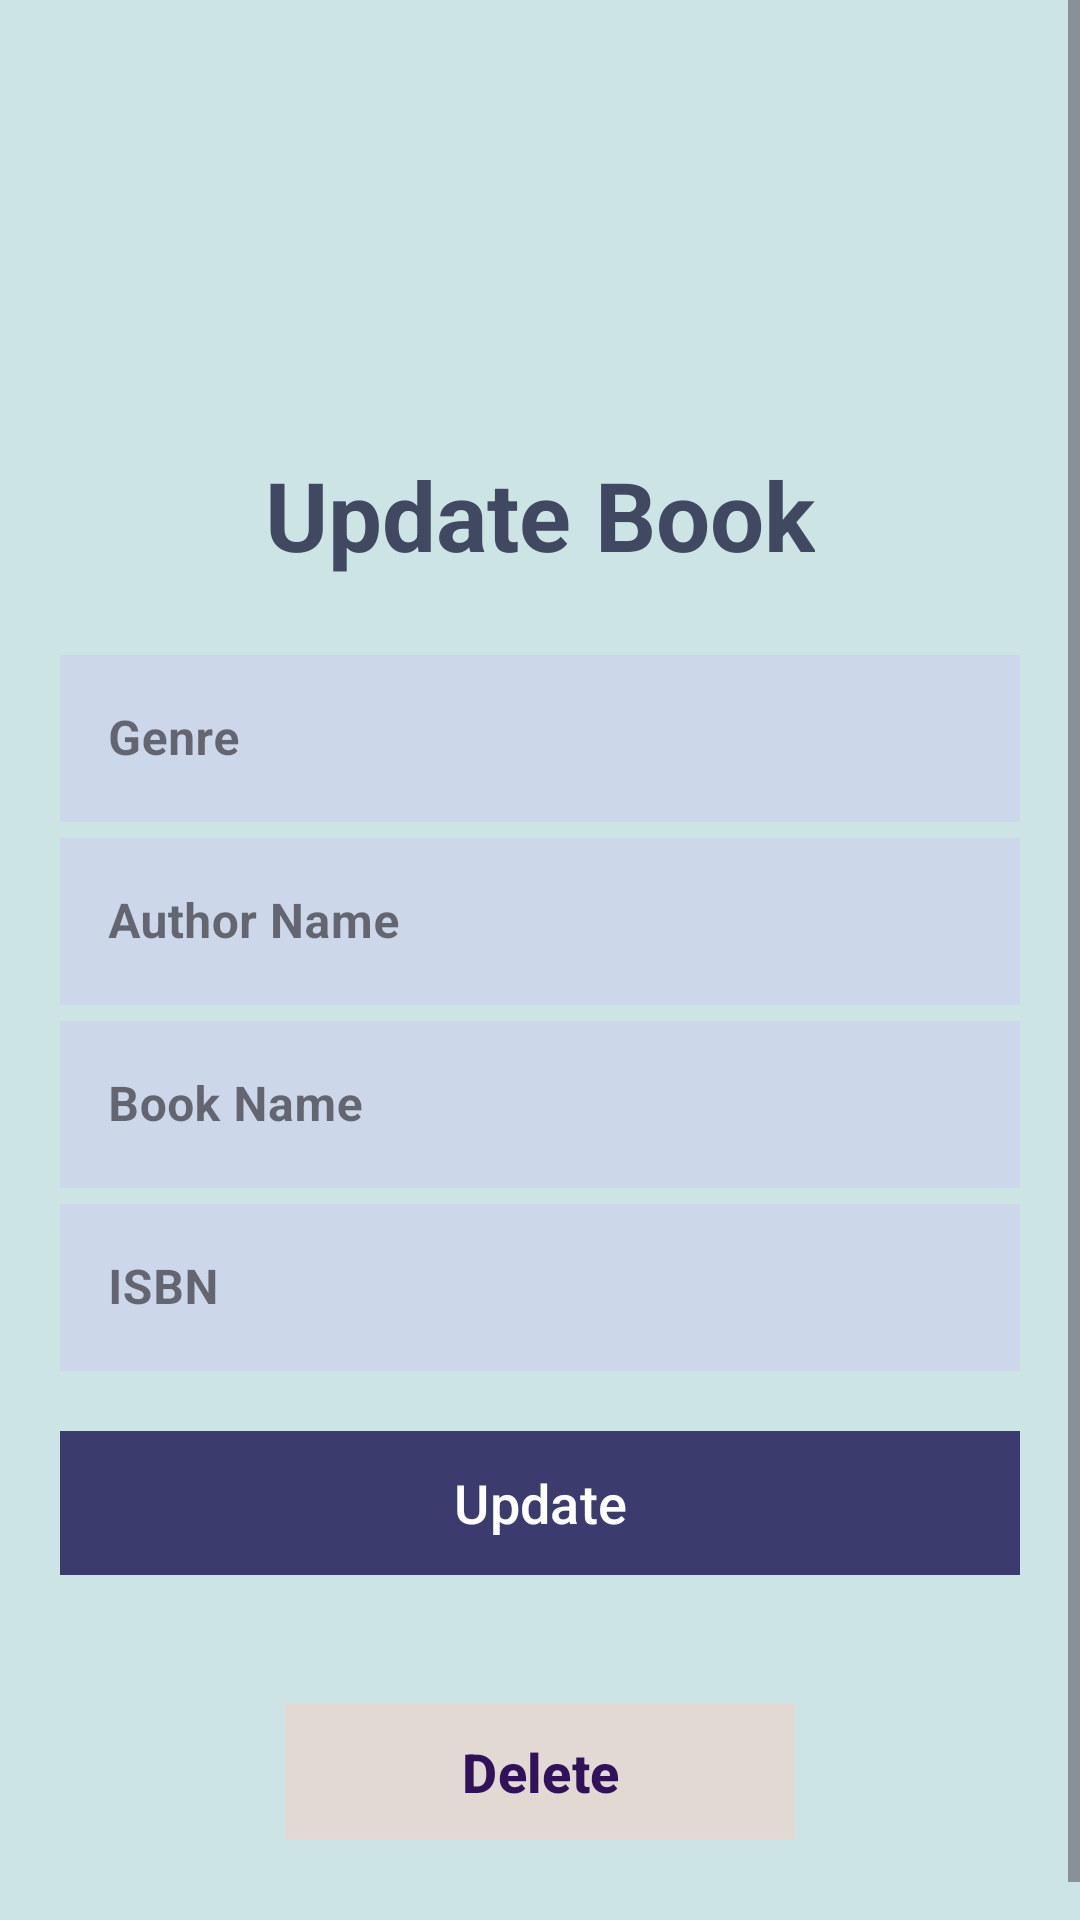

Layout XML and referenced resources for this Android screen:
<!-- AndroidManifest.xml: application theme Theme.BookWiseSWEProject -->
<!-- res/layout/activity_update_book.xml -->
<?xml version="1.0" encoding="utf-8"?>
<ScrollView xmlns:android="http://schemas.android.com/apk/res/android"
    xmlns:app="http://schemas.android.com/apk/res-auto"
    xmlns:tools="http://schemas.android.com/tools"
    android:layout_width="match_parent"
    android:layout_height="match_parent"
    android:background=" #CCE4E3"
    tools:context=".Update_Book">

    
    <LinearLayout
        android:layout_width="match_parent"
        android:layout_height="match_parent"
        android:orientation="vertical"
        android:padding="20dp"
        >
        <TextView
            android:layout_marginTop="130dp"
            android:id="@+id/slogan_name"
            android:layout_width="wrap_content"
            android:layout_height="wrap_content"
            android:text="Update Book"
            android:textColor="#404961"
            android:textSize="32sp"
            android:textStyle="bold"
            tools:layout_editor_absoluteX="16dp"
            tools:layout_editor_absoluteY="85dp"
            android:gravity="center"
            android:layout_gravity="center"/>
        <LinearLayout

            android:layout_width="match_parent"
            android:layout_height="wrap_content"
            android:layout_marginTop="20dp"
            android:layout_marginBottom="20dp"
            android:orientation="vertical">

            <com.google.android.material.textfield.TextInputLayout

                android:layout_width="match_parent"
                android:layout_height="wrap_content"
                android:id="@+id/reg_name"
                android:hint="Name"
                style="@style/Widget.MaterialComponents.TextInputLayout.OutlinedBox"/>
            <com.google.android.material.textfield.TextInputLayout

                android:layout_width="match_parent"
                android:layout_height="wrap_content"
                android:id="@+id/reg_balance"
                android:hint="Phone No"
                style="@style/Widget.MaterialComponents.TextInputLayout.OutlinedBox"/>
            <com.google.android.material.textfield.TextInputLayout

                android:layout_width="match_parent"
                android:layout_height="wrap_content"
                android:hint="Genre"
                style="@style/Widget.MaterialComponents.TextInputLayout.OutlinedBox">

                <com.google.android.material.textfield.TextInputEditText

                    android:id="@+id/genre"
                    android:layout_width="match_parent"
                    android:layout_height="wrap_content"
                    android:inputType="text"
                    android:textStyle="bold"
                    android:textSize="16dp"
                    android:background="#CCD8E9"/>

            </com.google.android.material.textfield.TextInputLayout>
            <com.google.android.material.textfield.TextInputLayout

                android:layout_width="match_parent"
                android:layout_height="wrap_content"
                android:hint="Author Name"
                style="@style/Widget.MaterialComponents.TextInputLayout.OutlinedBox">

                <com.google.android.material.textfield.TextInputEditText

                    android:id="@+id/author"
                    android:layout_width="match_parent"
                    android:layout_height="wrap_content"
                    android:inputType="text"
                    android:textStyle="bold"
                    android:textSize="16dp"
                    android:background="#CCD8E9"/>

            </com.google.android.material.textfield.TextInputLayout>
            <com.google.android.material.textfield.TextInputLayout

                android:layout_width="match_parent"
                android:layout_height="wrap_content"
                android:hint="Book Name"
                style="@style/Widget.MaterialComponents.TextInputLayout.OutlinedBox">

                <com.google.android.material.textfield.TextInputEditText

                    android:id="@+id/book_name"
                    android:layout_width="match_parent"
                    android:layout_height="wrap_content"
                    android:inputType="text"
                    android:textStyle="bold"
                    android:textSize="16dp"
                    android:background="#CCD8E9"/>

            </com.google.android.material.textfield.TextInputLayout>


            <com.google.android.material.textfield.TextInputLayout

                android:layout_width="match_parent"
                android:layout_height="wrap_content"
                android:hint="ISBN"
                style="@style/Widget.MaterialComponents.TextInputLayout.OutlinedBox">

                <com.google.android.material.textfield.TextInputEditText

                    android:id="@+id/isbn"
                    android:layout_width="match_parent"
                    android:layout_height="wrap_content"
                    android:inputType="number"
                    android:textStyle="bold"
                    android:textSize="16dp"
                    android:background="#CCD8E9"/>

            </com.google.android.material.textfield.TextInputLayout>





            <com.google.android.material.button.MaterialButton
                android:foreground= "?attr/selectableItemBackground"
                android:layout_width="match_parent"
                android:layout_height="wrap_content"
                android:text="Update"
                android:layout_marginTop="20dp"
                android:layout_marginBottom="5dp"
                android:id="@+id/btnupdatebook"
                android:textColor="@color/white"
                app:backgroundTint="#3c3b6e"
                android:textSize="18sp"
                android:background="#3c3b6e"/>

            <com.google.android.material.button.MaterialButton
                android:foreground= "?attr/selectableItemBackground"
                android:id="@+id/deletebtn"
                android:layout_width="170dp"
                android:layout_height="45dp"
                android:layout_marginTop="38dp"
                android:layout_gravity="center"
                android:background="#E2DAD2"
                android:gravity="center"
                android:text="Delete"
                android:textColor=" #31115A"
                android:textSize="18sp"
                android:textStyle="bold"
                app:backgroundTint="#E2DAD2"
                app:cornerRadius="20dp"
                />


        </LinearLayout>

    </LinearLayout>

</ScrollView>
<!-- resources referenced by this layout -->
<resources>
  <color name="white">#FFFFFFFF</color>
  <style name="Theme.BookWiseSWEProject" parent="Base.Theme.BookWiseSWEProject" />
  <style name="Base.Theme.BookWiseSWEProject" parent="Theme.Material3.DayNight.NoActionBar">
          
          
      </style>
</resources>
